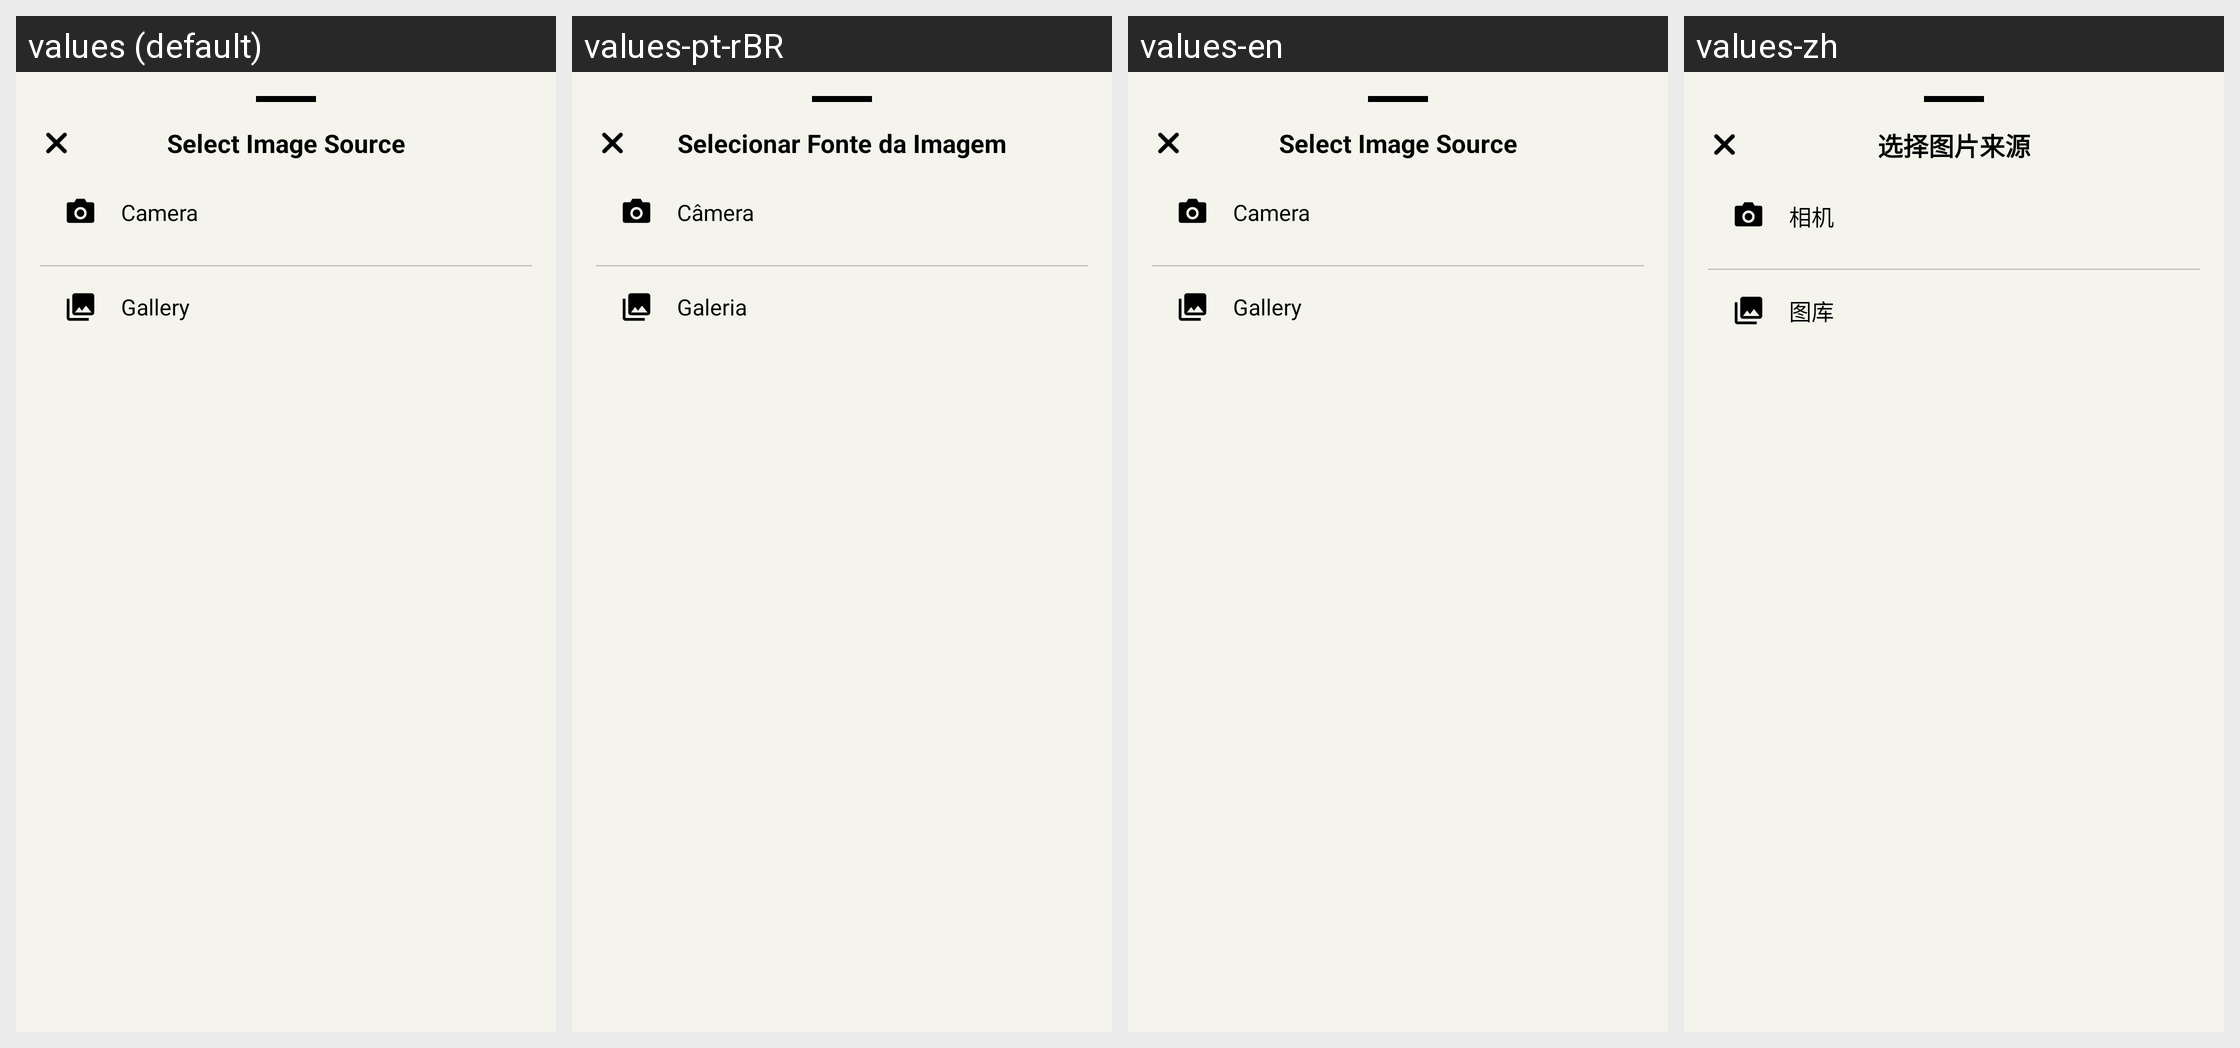

Strings drawn on this Android screen and how each of the app's shown locales translates them:
Android screen res/layout/bottom_sheet_image_source.xml rendered under 4 locales, left to right: values (default), values-pt-rBR, values-en, values-zh. Device: Nexus 5 (rendered at 1080×1920; each locale shown at half size, 540×960, under a caption strip naming it); theme Theme.MoodSnap.Main.
Other locales in the repository, not shown: values-de, values-es, values-fr, values-hi, values-it, values-ru.
Strings drawn on this screen, with the default value and each locale's value (text and hints the layout hard-codes, and strings that could not be matched under every locale, appear in the picture but are not listed):

select_image_source
  values: Select Image Source
  values-pt-rBR: Selecionar Fonte da Imagem
  values-en: Select Image Source
  values-zh: 选择图片来源

camera
  values: Camera
  values-pt-rBR: Câmera
  values-en: Camera
  values-zh: 相机

gallery
  values: Gallery
  values-pt-rBR: Galeria
  values-en: Gallery
  values-zh: 图库
